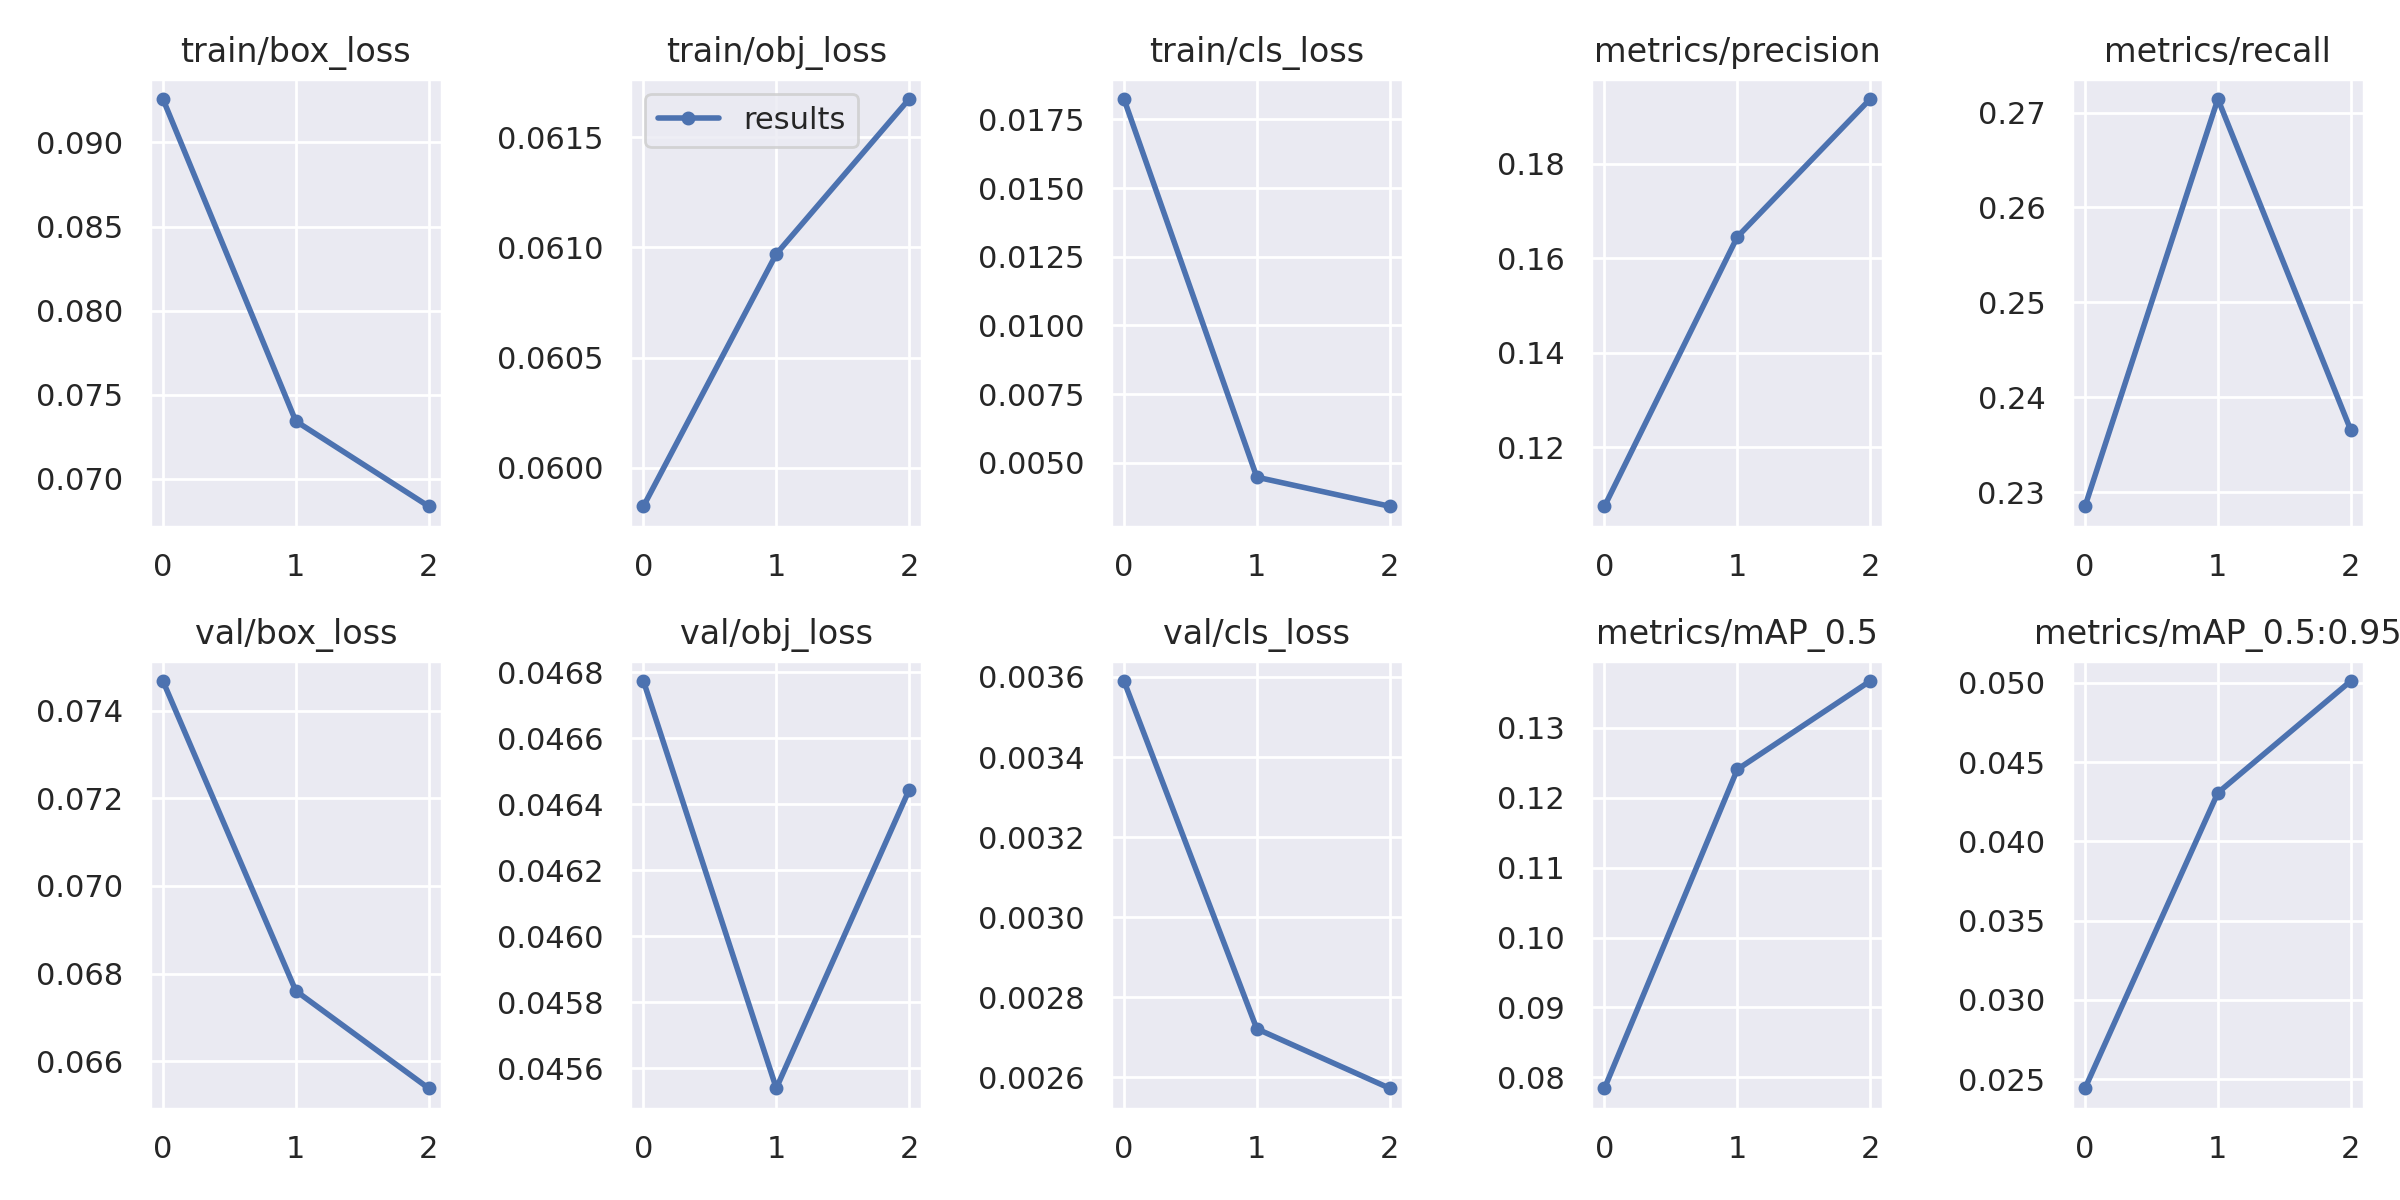

The data file committed next to this chart (first rows):
epoch, train/box_loss, train/obj_loss, train/cls_loss, metrics/precision, metrics/recall, metrics/mAP_0.5, metrics/mAP_0.5:0.95, val/box_loss, val/obj_loss, val/cls_loss, x/lr0, x/lr1, x/lr2
0, 0.09258, 0.05983, 0.01824, 0.1076, 0.2285, 0.07843, 0.02442, 0.07468, 0.04677, 0.00359, 0.07009, 0.003324, 0.003324
1, 0.07342, 0.06097, 0.004478, 0.1645, 0.2714, 0.1241, 0.04306, 0.06761, 0.04554, 0.002721, 0.03789, 0.00446, 0.00446
2, 0.06836, 0.06167, 0.003419, 0.1936, 0.2366, 0.1367, 0.05011, 0.06538, 0.04644, 0.002572, 0.003492, 0.003397, 0.003397
